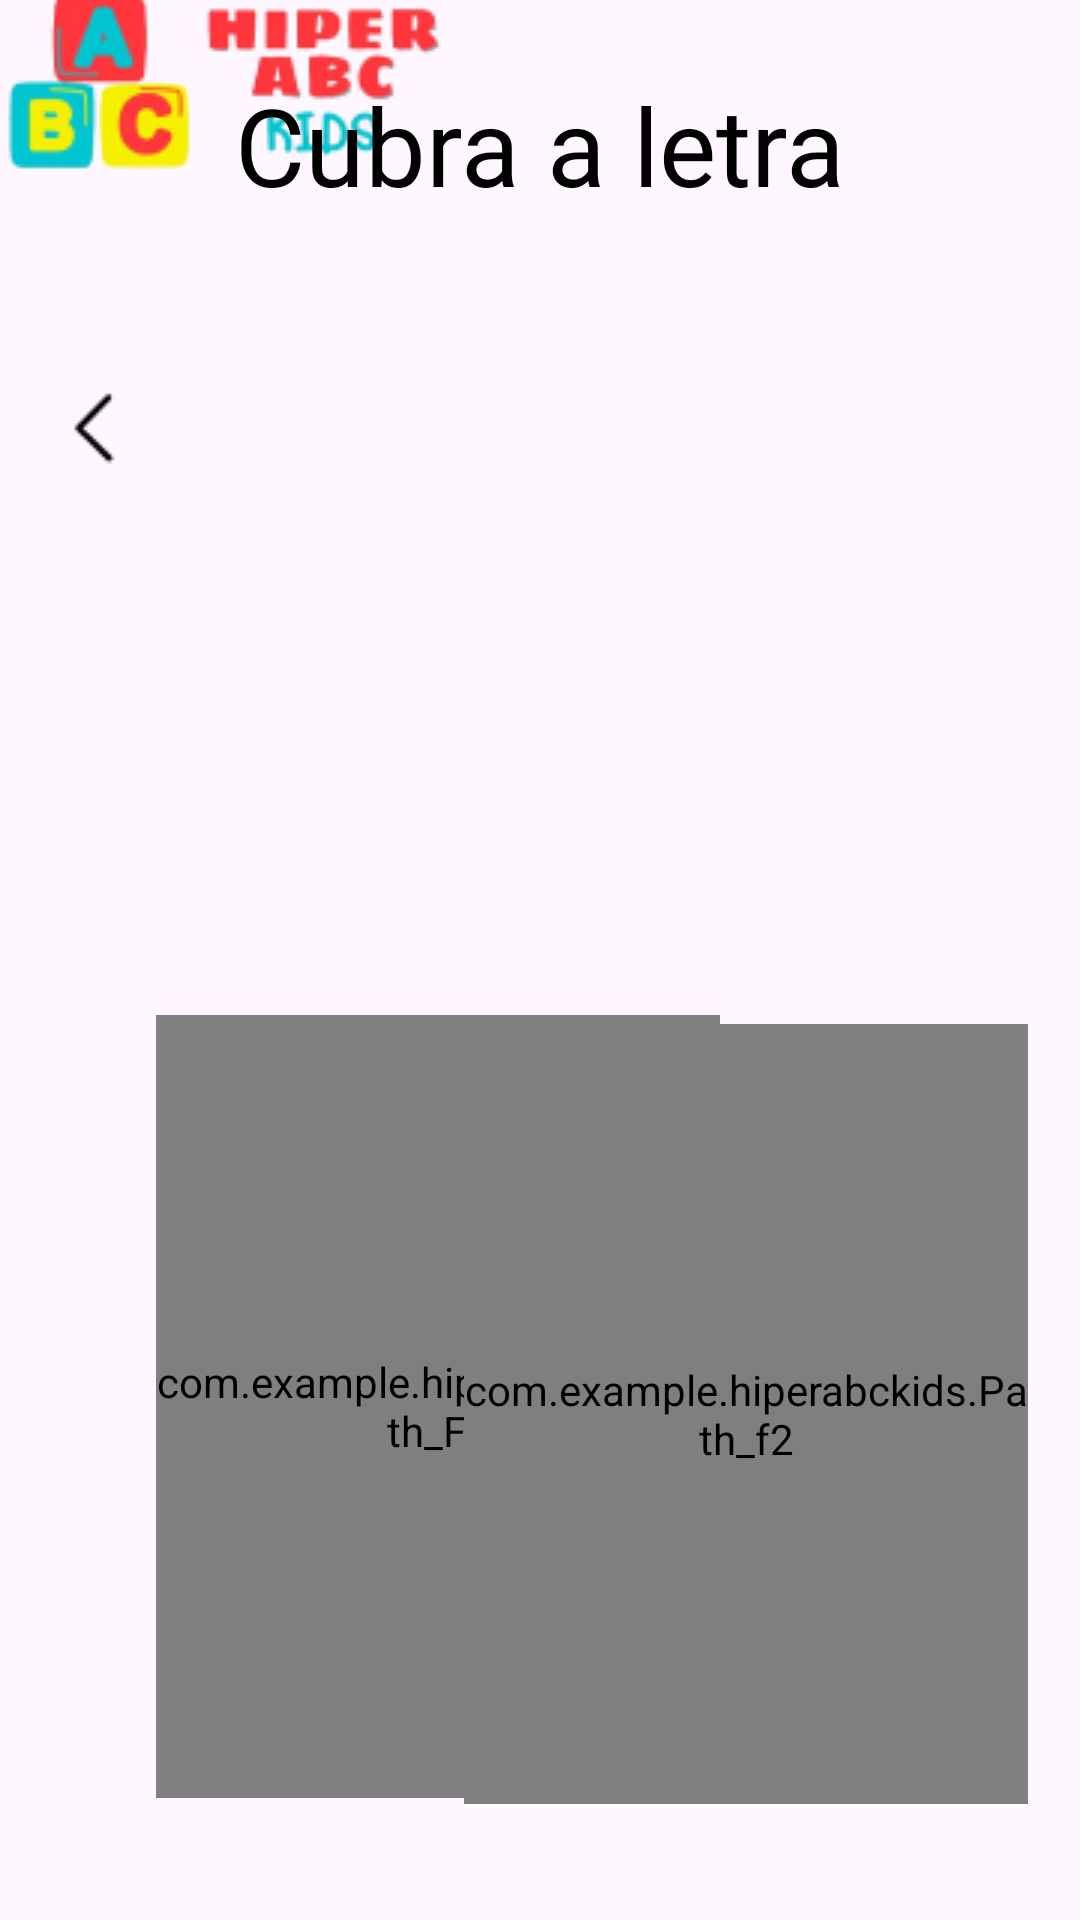

Produce the Android XML layout that renders to this screen, including the resource entries it uses.
<!-- AndroidManifest.xml: application theme Theme.HiperABCKids -->
<!-- res/layout/activity_tracejado_f.xml -->
<?xml version="1.0" encoding="utf-8"?>
<androidx.constraintlayout.widget.ConstraintLayout xmlns:android="http://schemas.android.com/apk/res/android"
    xmlns:app="http://schemas.android.com/apk/res-auto"
    xmlns:tools="http://schemas.android.com/tools"
    android:id="@+id/main"
    android:layout_width="match_parent"
    android:layout_height="match_parent"
    tools:context=".Tracejado_F">

    <com.example.hiperabckids.Path_F1
        android:id="@+id/pathD"
        android:layout_width="188dp"
        android:layout_height="261dp"
        android:layout_marginStart="52dp"
        app:layout_constraintBottom_toBottomOf="parent"
        app:layout_constraintStart_toStartOf="parent"
        app:layout_constraintTop_toTopOf="parent"
        app:layout_constraintVertical_bias="0.893" />

    <ImageView
        android:id="@+id/imageView12"
        android:layout_width="wrap_content"
        android:layout_height="wrap_content"
        app:layout_constraintStart_toStartOf="parent"
        app:layout_constraintTop_toTopOf="parent"
        app:srcCompat="@drawable/logo_pequeno_abc" />

    <ImageButton
        android:id="@+id/imageButton"
        android:layout_width="wrap_content"
        android:layout_height="wrap_content"
        android:layout_marginStart="16dp"
        android:background="?android:attr/selectableItemBackground"
        android:onClick="VoltarMenu"
        app:layout_constraintBottom_toBottomOf="parent"
        app:layout_constraintStart_toStartOf="parent"
        app:layout_constraintTop_toTopOf="parent"
        app:layout_constraintVertical_bias="0.208"
        app:srcCompat="@drawable/seta_voltar" />


    <TextView
        android:id="@+id/textView2"
        android:layout_width="wrap_content"
        android:layout_height="wrap_content"
        android:layout_marginTop="24dp"
        android:fontFamily="@font/coiny"
        android:text="Cubra a letra"
        android:textColor="#000000"
        android:textSize="36sp"
        app:layout_constraintEnd_toEndOf="parent"
        app:layout_constraintStart_toStartOf="parent"
        app:layout_constraintTop_toTopOf="parent" />

    <ImageView
        android:id="@+id/imageView14"
        android:layout_width="178dp"
        android:layout_height="170dp"
        android:layout_marginEnd="276dp"
        app:layout_constraintBottom_toBottomOf="parent"
        app:layout_constraintEnd_toEndOf="parent"
        app:layout_constraintStart_toEndOf="@+id/pathD"
        app:layout_constraintTop_toTopOf="parent"
        app:layout_constraintVertical_bias="0.497"
        app:srcCompat="@drawable/group_foca" />

    <com.example.hiperabckids.Path_f2
        android:layout_width="188dp"
        android:layout_height="260dp"
        app:layout_constraintBottom_toBottomOf="parent"
        app:layout_constraintEnd_toEndOf="parent"
        app:layout_constraintHorizontal_bias="0.9"
        app:layout_constraintStart_toStartOf="parent"
        app:layout_constraintTop_toTopOf="parent"
        app:layout_constraintVertical_bias="0.898" />

</androidx.constraintlayout.widget.ConstraintLayout>
<!-- resources referenced by this layout -->
<resources>
  <!-- drawable group_foca: png bitmap (drawable, 17893 bytes) -->
  <!-- drawable logo_pequeno_abc: png bitmap (drawable, 12268 bytes) -->
  <!-- drawable seta_voltar: png bitmap (drawable, 288 bytes) -->
  <style name="Theme.HiperABCKids" parent="Base.Theme.HiperABCKids" />
  <style name="Base.Theme.HiperABCKids" parent="Theme.Material3.DayNight.NoActionBar">
          
          
      </style>
</resources>
